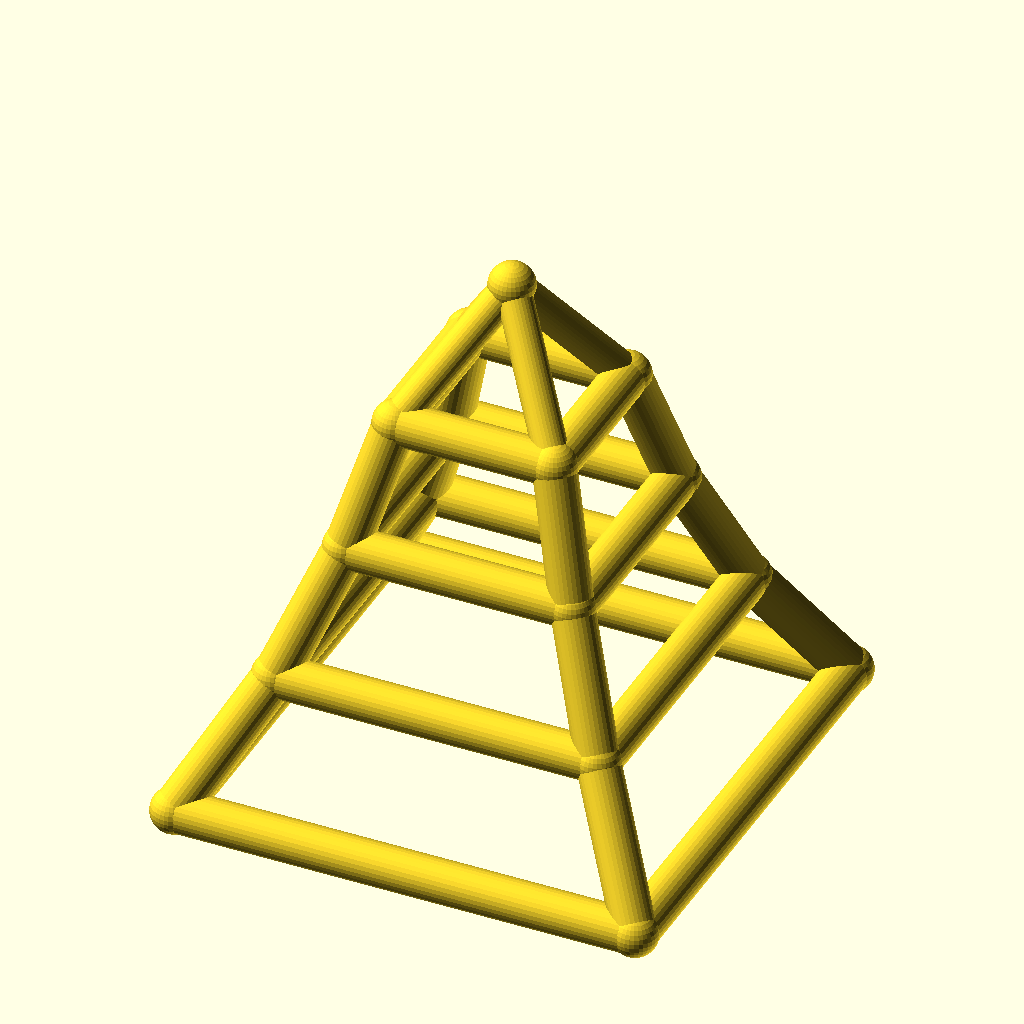
Cell 1 — every parameter at its default value.
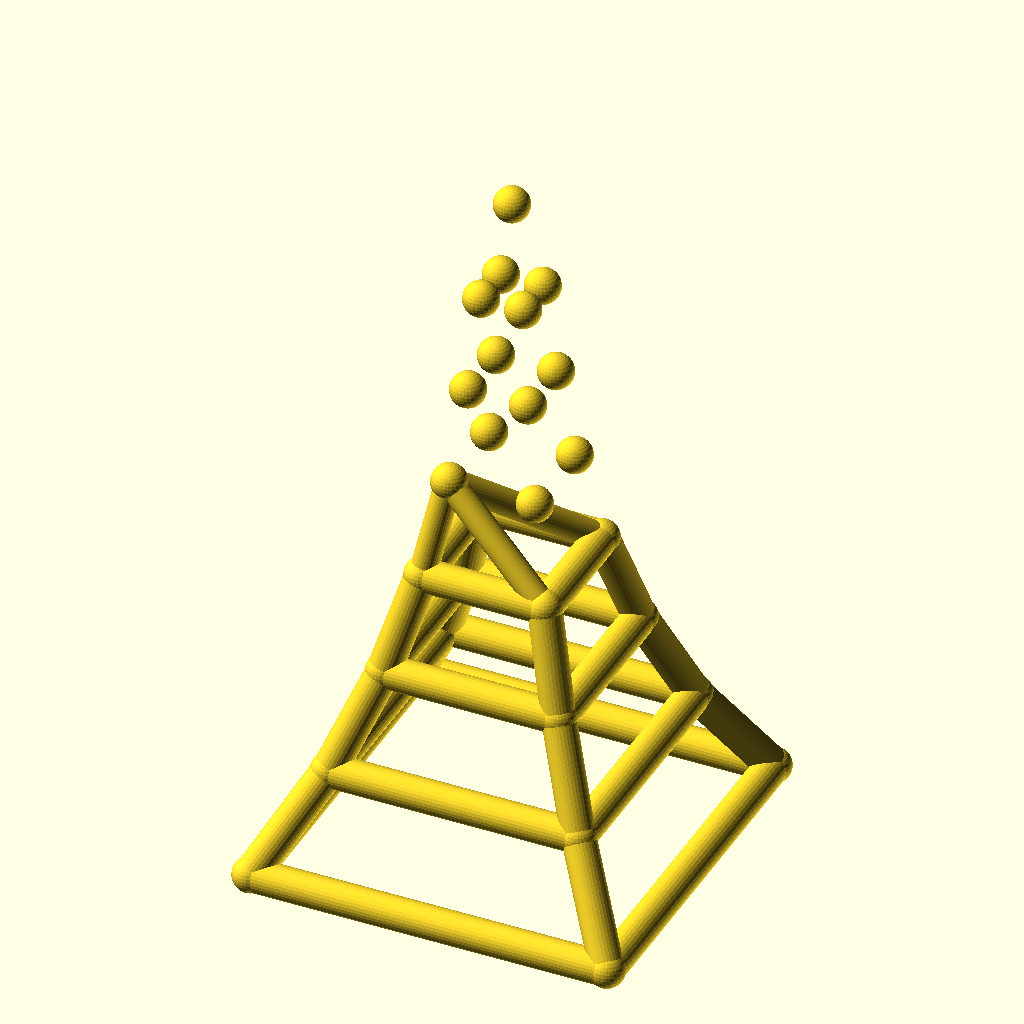
Cell 2: the same model with levels = 6.
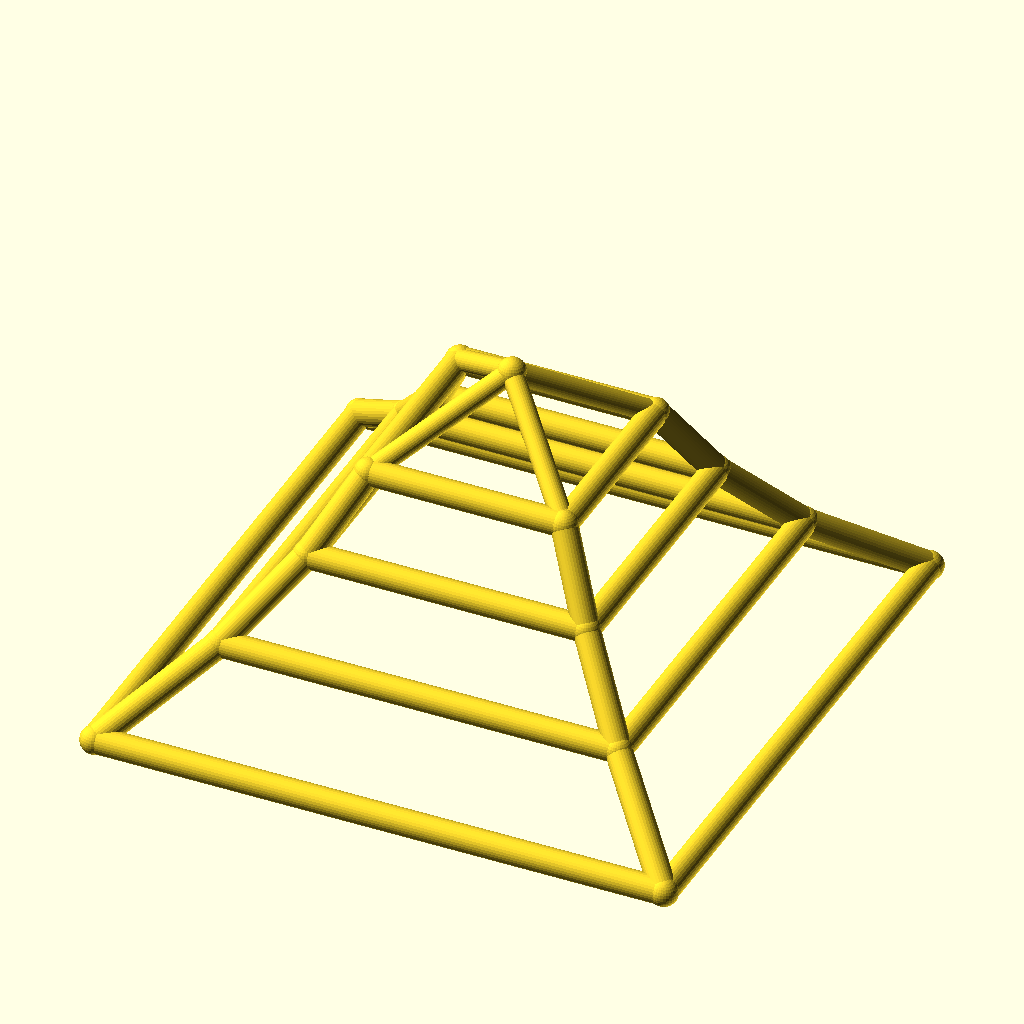
Cell 3 — base_w set to 220, the other parameters unchanged.
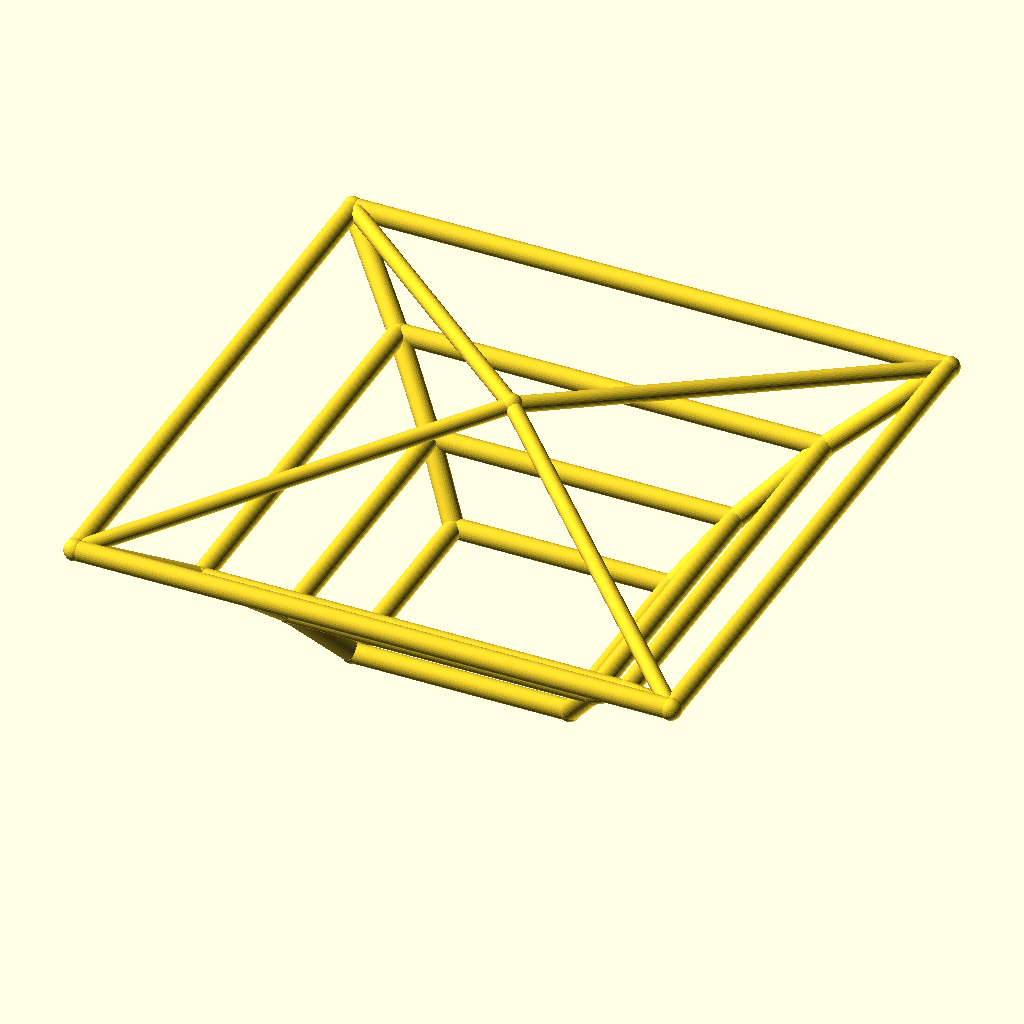
Cell 4 — taper set to 1.4, the other parameters unchanged.
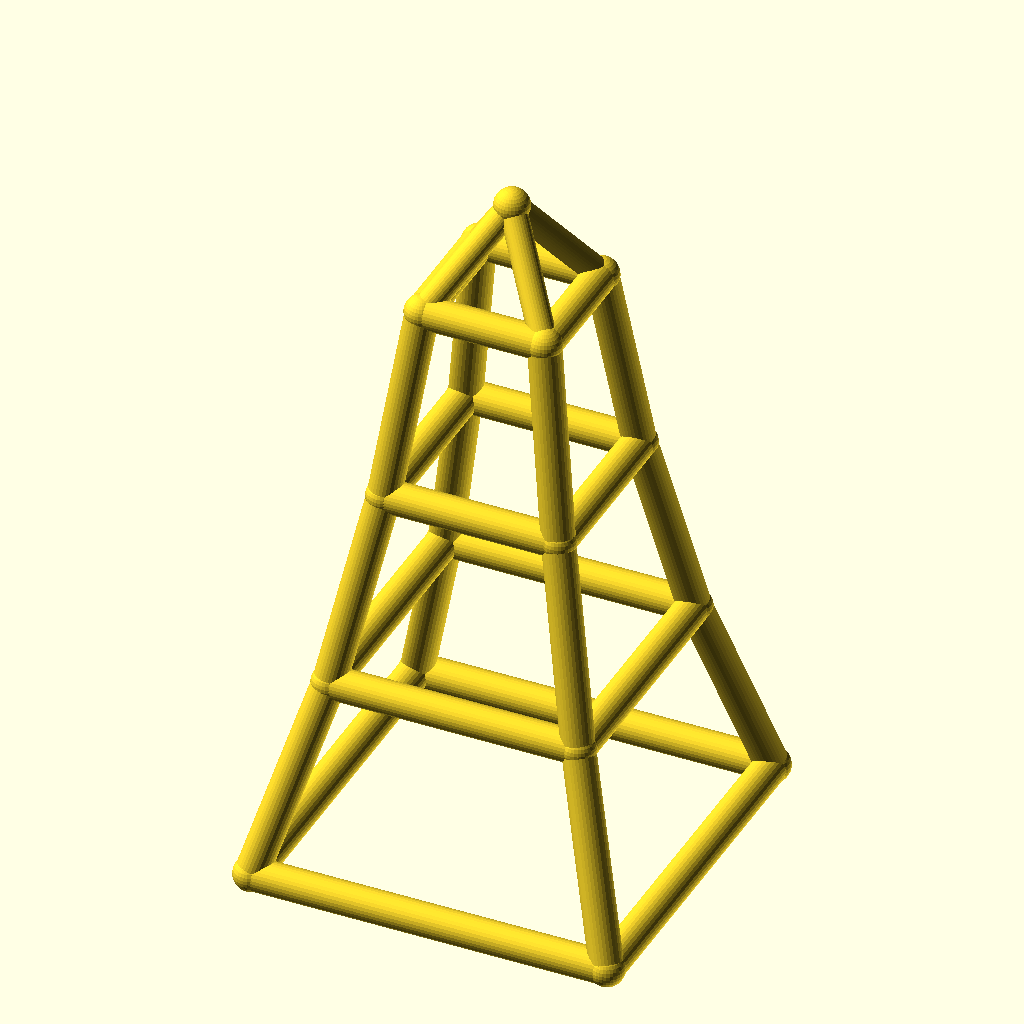
Cell 5 — level_h set to 60, the other parameters unchanged.
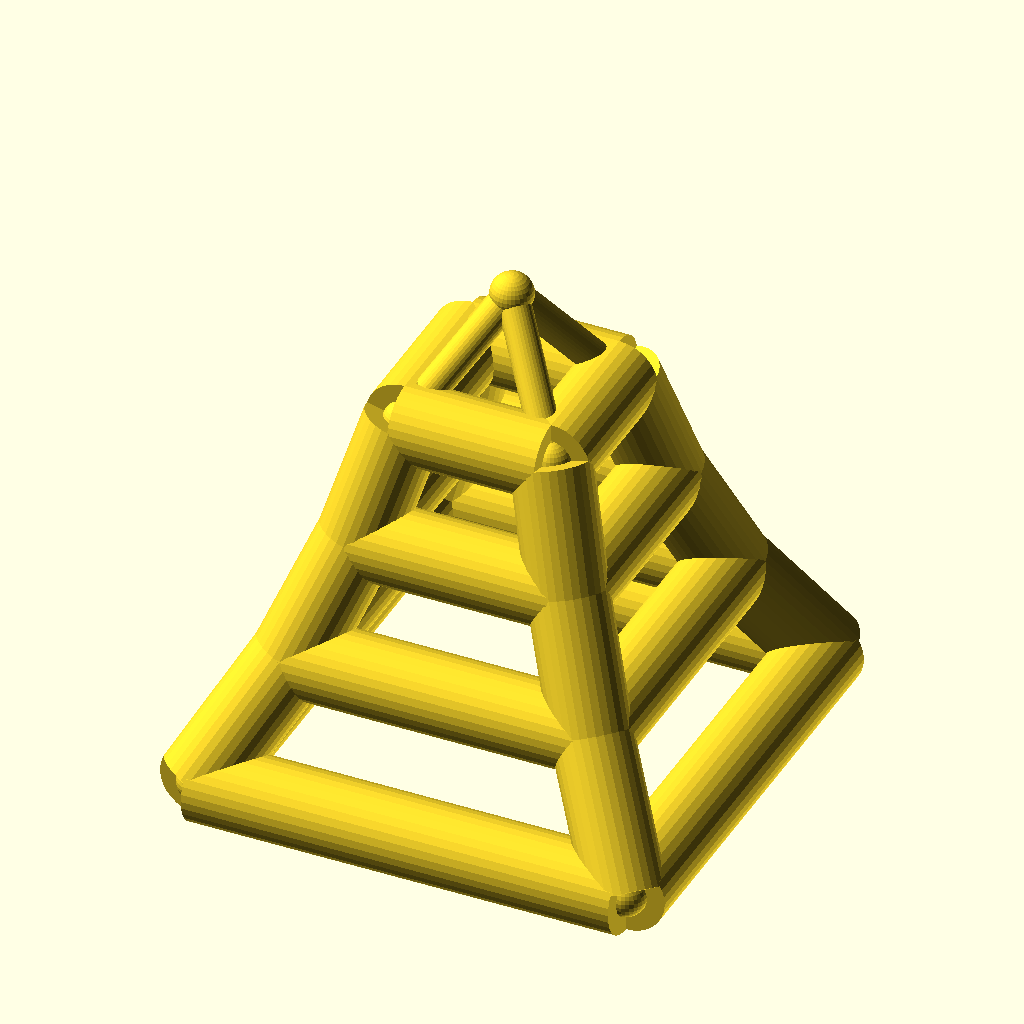
Cell 6: leg_r = 10 (everything else at default).
All cells are drawn from the same view direction (rotation 55°, 0°, 25°, orthographic, colour scheme Cornfield), but the view is re-fitted for each cell, so position and scale can differ between cells as well as the parameter.
Source of the model, optional_data/data/wire2/masttowers/scene_0249.scad:
$fn = 32;

// ----------------------------------------------------------------------
// Tapered four-leg tower: 3 levels, base 110 mm, taper 0.7 per level
// ----------------------------------------------------------------------

// --- parameters (mm) ---
levels = 3;               // number of tower levels
base_w = 110;             // bottom ring width (X and Y)
taper = 0.7;              // ring width multiplier per level
level_h = 30;             // height of one level
leg_r = 5;                // leg / ring member radius
brace_r = 4;              // diagonal brace radius
joint_r = 5.4;            // joint ball radius
crown_h = 30;             // crown mast height above the top ring

bbox_x = base_w + 2 * joint_r;  // overall X, joints included
bbox_y = base_w + 2 * joint_r;  // overall Y, joints included
bbox_z = levels * level_h + crown_h + 2 * joint_r;  // overall Z, joints included
leg_d = 2 * leg_r;  // leg / ring stock diameter
brace_d = 2 * brace_r;  // brace stock diameter
joint_d = 2 * joint_r;  // joint ball diameter
top_w = base_w * pow(taper, levels);  // width of the top ring
nodes = concat([for (lvl = [0 : levels], sx = [-1, 1], sy = [-1, 1]) [sx * base_w * pow(taper, lvl) / 2, sy * base_w * pow(taper, lvl) / 2, lvl * level_h]], [[0, 0, levels * level_h + crown_h]]);

module member(a, b, r) {
  /* round stock from joint a to joint b, ends buried in the joint balls */
  d = b - a;
  length = norm(d);
  translate(a) rotate([0, acos(d[2] / length), atan2(d[1], d[0])])
    cylinder(h = length, r = r);
}

module joint(p, r) {
  /* ball at the joint centre, fatter than every member meeting there */
  translate(p) sphere(r = r);
}

/* members - each call is one graph edge */
member(nodes[0], nodes[4], leg_r);
member(nodes[1], nodes[5], leg_r);
member(nodes[2], nodes[6], leg_r);
member(nodes[3], nodes[7], leg_r);
member(nodes[4], nodes[8], leg_r);
member(nodes[5], nodes[9], leg_r);
member(nodes[6], nodes[10], leg_r);
member(nodes[7], nodes[11], leg_r);
member(nodes[8], nodes[12], leg_r);
member(nodes[9], nodes[13], leg_r);
member(nodes[10], nodes[14], leg_r);
member(nodes[11], nodes[15], leg_r);
member(nodes[0], nodes[1], leg_r);
member(nodes[2], nodes[3], leg_r);
member(nodes[0], nodes[2], leg_r);
member(nodes[1], nodes[3], leg_r);
member(nodes[4], nodes[5], leg_r);
member(nodes[6], nodes[7], leg_r);
member(nodes[4], nodes[6], leg_r);
member(nodes[5], nodes[7], leg_r);
member(nodes[8], nodes[9], leg_r);
member(nodes[10], nodes[11], leg_r);
member(nodes[8], nodes[10], leg_r);
member(nodes[9], nodes[11], leg_r);
member(nodes[12], nodes[13], leg_r);
member(nodes[14], nodes[15], leg_r);
member(nodes[12], nodes[14], leg_r);
member(nodes[13], nodes[15], leg_r);
member(nodes[12], nodes[16], brace_r);
member(nodes[13], nodes[16], brace_r);
member(nodes[14], nodes[16], brace_r);
member(nodes[15], nodes[16], brace_r);

/* joint balls */
for (p = nodes) joint(p, joint_r);
Parameter table extracted from the source (name, type, default, range or options):
levels: number, default 3
base_w: number, default 110
taper: number, default 0.7
level_h: number, default 30
leg_r: number, default 5
brace_r: number, default 4
joint_r: number, default 5.4
crown_h: number, default 30
